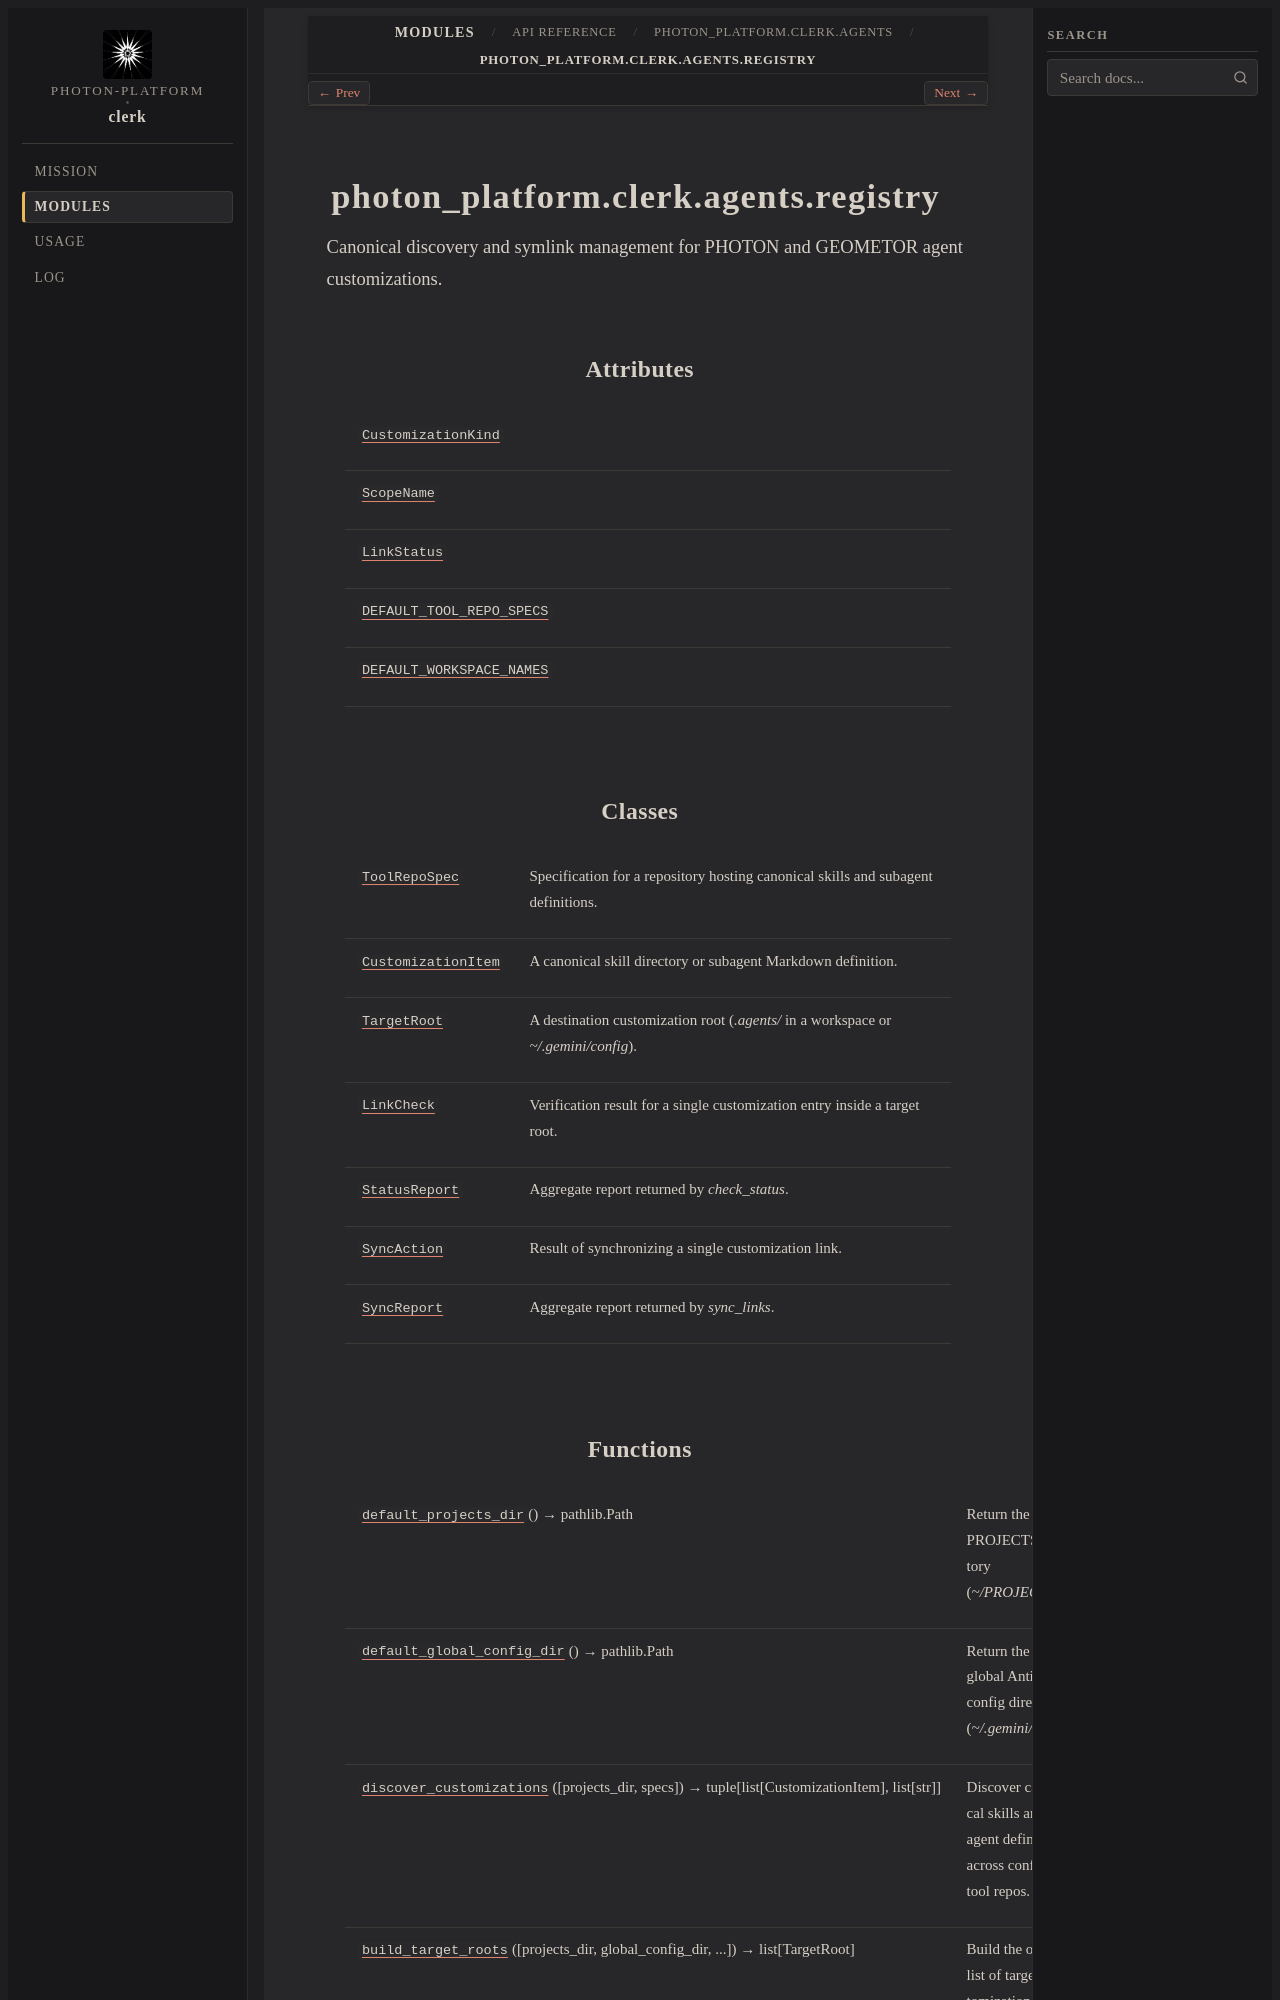

repository: photon-platform/clerk · page: modules/api/photon_platform/clerk/agents/registry/index.html · generator: sphinx

photon_platform.clerk.agents.registry
=====================================

.. py:module:: photon_platform.clerk.agents.registry

.. autoapi-nested-parse::

   Canonical discovery and symlink management for PHOTON and GEOMETOR agent customizations.



Attributes
----------

.. autoapisummary::

   photon_platform.clerk.agents.registry.CustomizationKind
   photon_platform.clerk.agents.registry.ScopeName
   photon_platform.clerk.agents.registry.LinkStatus
   photon_platform.clerk.agents.registry.DEFAULT_TOOL_REPO_SPECS
   photon_platform.clerk.agents.registry.DEFAULT_WORKSPACE_NAMES


Classes
-------

.. autoapisummary::

   photon_platform.clerk.agents.registry.ToolRepoSpec
   photon_platform.clerk.agents.registry.CustomizationItem
   photon_platform.clerk.agents.registry.TargetRoot
   photon_platform.clerk.agents.registry.LinkCheck
   photon_platform.clerk.agents.registry.StatusReport
   photon_platform.clerk.agents.registry.SyncAction
   photon_platform.clerk.agents.registry.SyncReport


Functions
---------

.. autoapisummary::

   photon_platform.clerk.agents.registry.default_projects_dir
   photon_platform.clerk.agents.registry.default_global_config_dir
   photon_platform.clerk.agents.registry.discover_customizations
   photon_platform.clerk.agents.registry.build_target_roots
   photon_platform.clerk.agents.registry.inspect_link
   photon_platform.clerk.agents.registry.check_status
   photon_platform.clerk.agents.registry.sync_links
